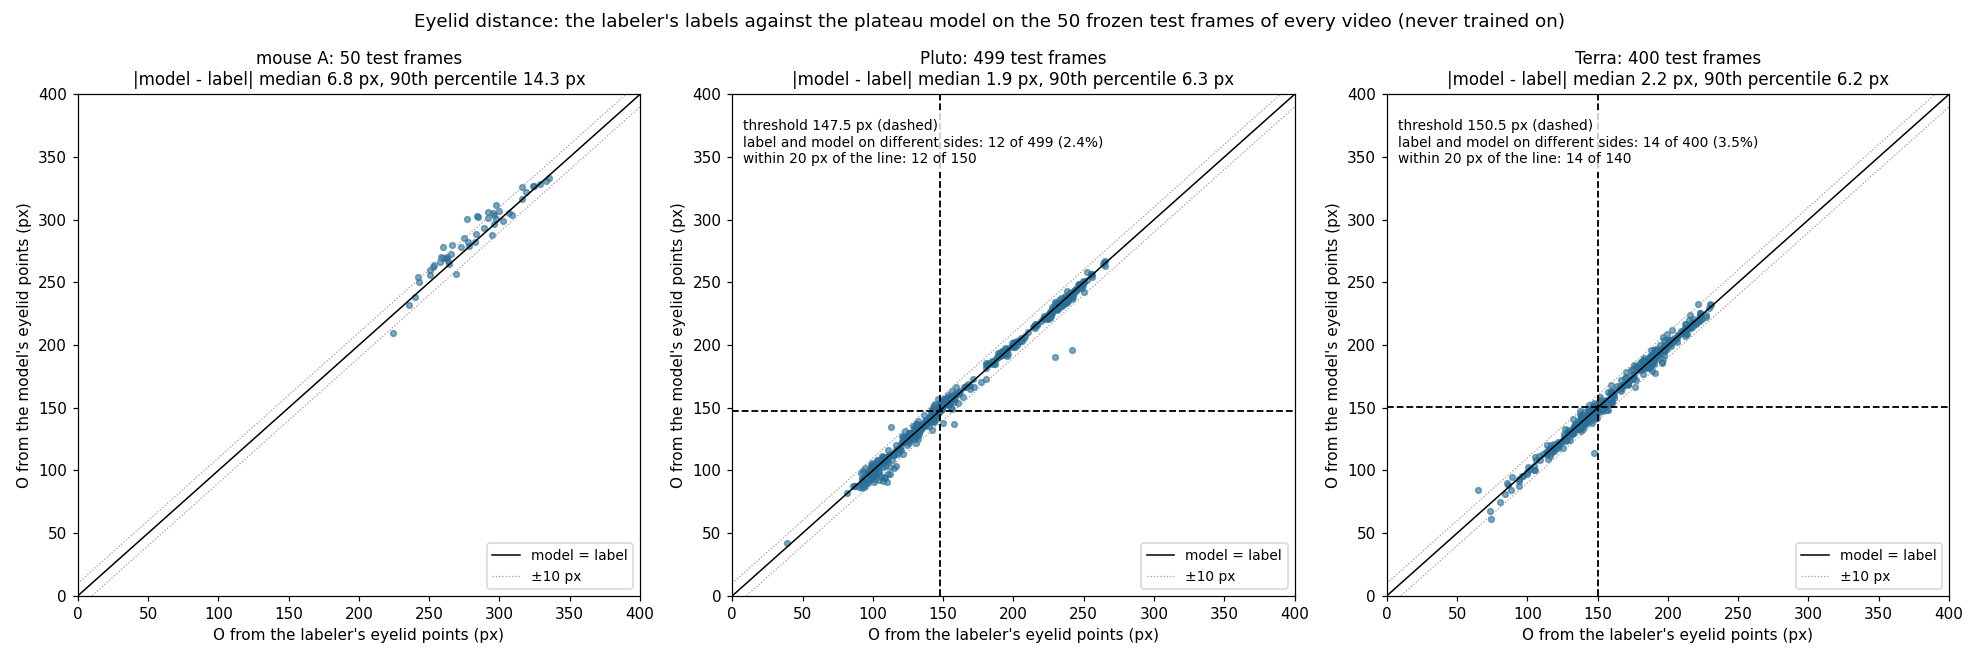

Data behind this chart, as committed beside it:
video, mouse, date, frame, O_label_px, O_model_px, eyelid_plausible, diff_px, absdiff_px
0, mouse A, 5-min, 14414, 274.4, 285.5, True, 11.07, 11.07
0, mouse A, 5-min, 14487, 277.7, 282.3, True, 4.61, 4.61
0, mouse A, 5-min, 14560, 299.8, 307.2, True, 7.36, 7.36
0, mouse A, 5-min, 14634, 309.0, 303.6, True, -5.37, 5.37
0, mouse A, 5-min, 14707, 294.4, 287.9, True, -6.46, 6.46
0, mouse A, 5-min, 14781, 296.3, 304.1, True, 7.78, 7.78
0, mouse A, 5-min, 14854, 288.7, 293.6, True, 4.89, 4.89
0, mouse A, 5-min, 14928, 306.6, 305.2, True, -1.41, 1.41
0, mouse A, 5-min, 15001, 295.6, 305.2, True, 9.6, 9.6
0, mouse A, 5-min, 15075, 316.2, 316.9, True, 0.65, 0.65
0, mouse A, 5-min, 15148, 333, 331.1, True, -1.88, 1.88
0, mouse A, 5-min, 15221, 335.4, 333.6, True, -1.72, 1.72
0, mouse A, 5-min, 15295, 316.3, 325.7, True, 9.42, 9.42
0, mouse A, 5-min, 15368, 324.8, 327.1, True, 2.31, 2.31
0, mouse A, 5-min, 15442, 329.2, 328.5, True, -0.63, 0.63
0, mouse A, 5-min, 15515, 323.9, 326.7, True, 2.79, 2.79
0, mouse A, 5-min, 15589, 291.6, 305.8, True, 14.16, 14.16
0, mouse A, 5-min, 15662, 297.6, 311.8, True, 14.23, 14.23
0, mouse A, 5-min, 15736, 284, 302.8, True, 18.73, 18.73
0, mouse A, 5-min, 15809, 285, 302.5, True, 17.44, 17.44
0, mouse A, 5-min, 15882, 296.4, 296.3, True, -0.1, 0.1
0, mouse A, 5-min, 15956, 319.0, 322.3, True, 3.33, 3.33
0, mouse A, 5-min, 16029, 297.3, 300.3, True, 3.04, 3.04
0, mouse A, 5-min, 16103, 302.3, 298.7, True, -3.6, 3.6
0, mouse A, 5-min, 16176, 292, 301.7, True, 9.67, 9.67
0, mouse A, 5-min, 16250, 269.3, 256.5, True, -12.82, 12.82
0, mouse A, 5-min, 16323, 235.8, 231.9, True, -3.87, 3.87
0, mouse A, 5-min, 16397, 277, 300.9, True, 23.88, 23.88
0, mouse A, 5-min, 16470, 242.8, 250.5, True, 7.73, 7.73
0, mouse A, 5-min, 16544, 262.8, 270.5, True, 7.75, 7.75
0, mouse A, 5-min, 16617, 263.8, 264.7, True, 0.99, 0.99
0, mouse A, 5-min, 16690, 282.6, 282, True, -0.53, 0.53
0, mouse A, 5-min, 16764, 272.9, 278.1, True, 5.22, 5.22
0, mouse A, 5-min, 16837, 283.2, 288.4, True, 5.15, 5.15
0, mouse A, 5-min, 16911, 252.7, 262.5, True, 9.83, 9.83
0, mouse A, 5-min, 16984, 262.0, 269.1, True, 7.14, 7.14
0, mouse A, 5-min, 17058, 266.1, 279.9, True, 13.84, 13.84
0, mouse A, 5-min, 17131, 260, 278.5, True, 18.49, 18.49
0, mouse A, 5-min, 17205, 224.4, 209.5, True, -14.91, 14.91
0, mouse A, 5-min, 17278, 250.7, 259.7, True, 9.01, 9.01
0, mouse A, 5-min, 17351, 263.6, 266.9, True, 3.34, 3.34
0, mouse A, 5-min, 17425, 278.1, 279.4, True, 1.3, 1.3
0, mouse A, 5-min, 17498, 240.1, 238.4, True, -1.72, 1.72
0, mouse A, 5-min, 17572, 253.6, 264.3, True, 10.66, 10.66
0, mouse A, 5-min, 17645, 250.5, 256.2, True, 5.69, 5.69
0, mouse A, 5-min, 17719, 242.3, 254.7, True, 12.39, 12.39
0, mouse A, 5-min, 17792, 265.9, 272.3, True, 6.39, 6.39
0, mouse A, 5-min, 17866, 258.4, 270.6, True, 12.14, 12.14
0, mouse A, 5-min, 17939, 260, 269.2, True, 9.2, 9.2
0, mouse A, 5-min, 18013, 257.4, 266.6, True, 9.17, 9.17
1, Pluto, 2025-10-31, 64573, 110.5, 116.3, True, 5.78, 5.78
1, Pluto, 2025-10-31, 64719, 125.5, 129.6, True, 4.07, 4.07
1, Pluto, 2025-10-31, 64865, 129.1, 133.8, True, 4.66, 4.66
1, Pluto, 2025-10-31, 65012, 124.4, 127.6, True, 3.15, 3.15
1, Pluto, 2025-10-31, 65158, 154, 158.8, True, 4.73, 4.73
1, Pluto, 2025-10-31, 65305, 138.0, 140.4, True, 2.43, 2.43
1, Pluto, 2025-10-31, 65451, 131.4, 133.9, True, 2.51, 2.51
1, Pluto, 2025-10-31, 65597, 140.1, 141.3, True, 1.22, 1.22
1, Pluto, 2025-10-31, 65744, 143, 147.9, True, 4.85, 4.85
1, Pluto, 2025-10-31, 65890, 142.2, 148.9, True, 6.66, 6.66
... 889 more rows
